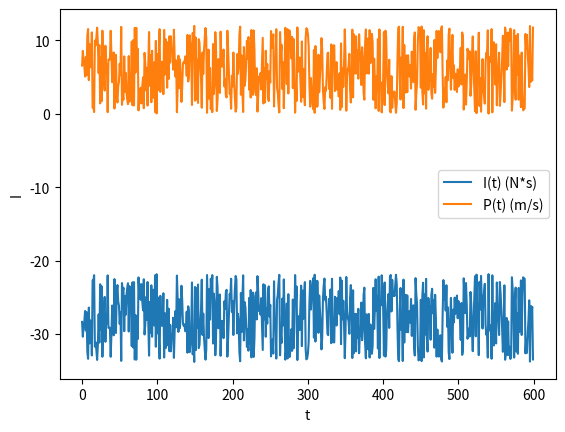

This chart was generated by the following Python code:
# [redacted]
# [redacted]
# 27.12.2022

import numpy as np
import matplotlib.pyplot as plt

# Transfer fonksiyonu
def transfer_function(P, t):
    Kp = 1.0
    Ki = 0.01
    Kd = 0.01
    Kt = 0.001
    I = Kp * (2 - P) + Ki * np.trapz(2 - P, t) + Kd * np.gradient(P, t) + Kt * (-0.45) * np.heaviside(2 - P, 1)
    return I

# Monte Carlo yöntemi ile 600 adet rastgele P(t) değeri üret
np.random.seed(0)
P = np.random.uniform(0, 12, size=600)
t = np.arange(600)

# Rastgele P(t) değerlerini kullanarak I(t) değerlerini hesapla
I = transfer_function(P, t)

# I(t) ve P(t) değerlerini grafik üzerinde göster
plt.plot(t, I, label="I(t) (N*s)")
plt.plot(t, P, label="P(t) (m/s)")
plt.xlabel("t")
plt.ylabel("I")
plt.legend()
plt.show()
